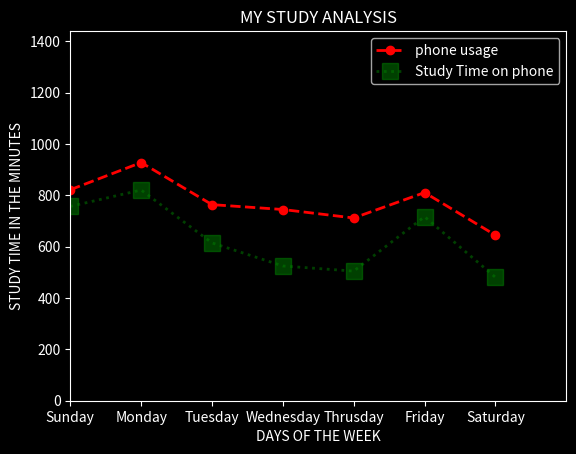

Write the Python code that produced this figure.
import matplotlib.pyplot as plt
a=["Sunday","Monday","Tuesday","Wednesday","Thrusday","Friday","Saturday"]
sunday=13*60+42
saturday=10*60+45
friday=13*60+31
thursday=11*60+52
wednesday=12*60+25
tuesday=12*60+44
monday=15*60+28
s_st=sunday-2*60+55
sat_st=saturday-3*60+16
f_st=friday-2*60+26
th_st=thursday-4*60+33
w_st=wednesday-4*60+20
tue_st=tuesday-3*60+31
m_st=monday-2*60+13
b=[sunday,monday,tuesday,wednesday,thursday,friday,saturday]
c=[s_st,m_st,tue_st,w_st,th_st,f_st,sat_st]
plt.style.use("dark_background")
plt.plot(a,b,label="phone usage",color="red",marker=".",linestyle="dashed",linewidth=2,markersize=12,alpha=1)
plt.plot(a,c,label="Study Time on phone",color="green",marker="s",linestyle="dotted",linewidth=2,markersize=12,alpha=0.5)
#limits on the axis
total_mins_in_a_day=24*60
plt.axis([0,7,0,total_mins_in_a_day])
plt.xlabel("DAYS OF THE WEEK")
plt.ylabel("STUDY TIME IN THE MINUTES")
plt.title("MY STUDY ANALYSIS")
plt.legend()
plt.show()
